Run: headless pygame with SDL's dummy video driver; simulated clock (each Clock.tick advances the game by its frame time, no real sleeping); random seed 0; keys injected as events and as key.get_pressed() state; no mouse input.
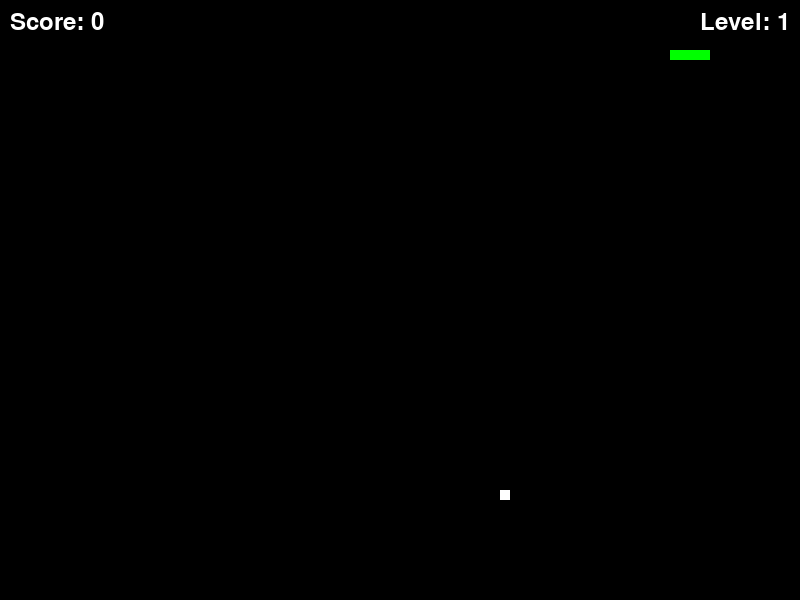
Frame 1 of 2 · flips 1–60 · no input
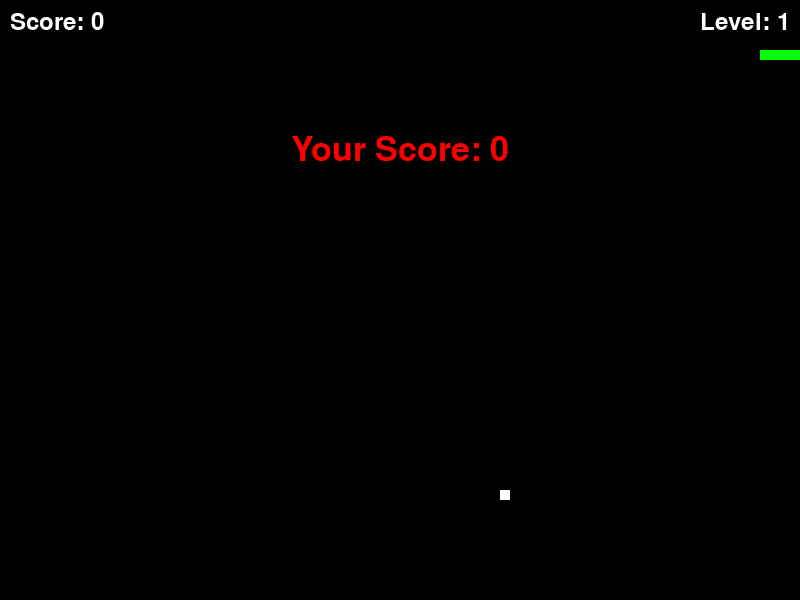
Frame 2 of 2 · flips 61–180 · tapped SPACE, RETURN · held RIGHT (→), D (game ended)

The pygame program that drew these frames:

import pygame
import time
import random
import sys

# Initial game speed
snake_speed = 10

# Screen dimensions
window_x, window_y = 800, 600

# Colors
black, white, red, green, blue, yellow, cyan = (0, 0, 0), (255, 255, 255), (255, 0, 0), (0, 255, 0), (0, 0, 255), (255, 255, 0), (0, 255, 255)
background_colors = [black, blue, yellow, cyan]
current_bg_color = black

# Initialize pygame
pygame.init()

# Setup game window
pygame.display.set_caption('Snake Game')
game_window = pygame.display.set_mode((window_x, window_y))

# Frame rate controller
fps = pygame.time.Clock()

# Snake initial settings
snake_position = [100, 50]
snake_body = [[100, 50], [90, 50], [80, 50], [70, 50]]

def generate_food():
    """Generate random food position ensuring it does not spawn on the snake or outside bounds."""
    while True:
        position = [random.randrange(1, window_x // 10) * 10, random.randrange(1, window_y // 10) * 10]
        if position not in snake_body:
            return position

# Fruit settings
fruit_position = generate_food()
fruit_spawn = True

direction = 'RIGHT'
change_to = direction

# Score and Level tracking
score = 0
level = 1

def show_score_and_level(color, font, size):
    """Display score and level on the screen."""
    score_font = pygame.font.SysFont(font, size)
    score_surface = score_font.render(f'Score: {score}', True, color)
    level_surface = score_font.render(f'Level: {level}', True, color)
    game_window.blit(score_surface, score_surface.get_rect(topleft=(10, 10)))
    game_window.blit(level_surface, level_surface.get_rect(topright=(window_x - 10, 10)))

def game_over():
    font = pygame.font.SysFont('times new roman', 50)
    game_over_surface = font.render(f'Your Score: {score}', True, red)
    game_over_rect = game_over_surface.get_rect(center=(window_x/2, window_y/4))
    game_window.blit(game_over_surface, game_over_rect)
    pygame.display.flip()
    time.sleep(2)
    pygame.quit()
    quit()

def check_wall_collision():
    """Check if the snake hits the wall."""
    if snake_position[0] < 0 or snake_position[0] >= window_x or snake_position[1] < 0 or snake_position[1] >= window_y:
        game_over()

# Main game loop
while True:
    for event in pygame.event.get():
        if event.type == pygame.KEYDOWN:
            if event.key == pygame.K_ESCAPE:
                pygame.quit()
                sys.exit()
            if event.key == pygame.K_UP:
                change_to = 'UP'
            elif event.key == pygame.K_DOWN:
                change_to = 'DOWN'
            elif event.key == pygame.K_LEFT:
                change_to = 'LEFT'
            elif event.key == pygame.K_RIGHT:
                change_to = 'RIGHT'

    # Validate direction change
    if change_to == 'UP' and direction != 'DOWN':
        direction = 'UP'
    elif change_to == 'DOWN' and direction != 'UP':
        direction = 'DOWN'
    elif change_to == 'LEFT' and direction != 'RIGHT':
        direction = 'LEFT'
    elif change_to == 'RIGHT' and direction != 'LEFT':
        direction = 'RIGHT'

    # Move the snake
    if direction == 'UP':
        snake_position[1] -= 10
    elif direction == 'DOWN':
        snake_position[1] += 10
    elif direction == 'LEFT':
        snake_position[0] -= 10
    elif direction == 'RIGHT':
        snake_position[0] += 10

    # Check for wall collision
    check_wall_collision()

    # Snake growth mechanism
    snake_body.insert(0, list(snake_position))
    if snake_position == fruit_position:
        score += 10
        fruit_spawn = False
        
        # Increase speed and change background color every 50 points
        if score % 50 == 0:
            snake_speed += 2
            current_bg_color = background_colors[(score // 50) % len(background_colors)]
            level += 1  # Increase level
        
        # Grow the snake by 2-3 segments after 50 points
        if score < 50:
            snake_body.append(snake_body[-1])
        else:
            for _ in range(random.randint(2, 3)):
                snake_body.append(snake_body[-1])
    else:
        snake_body.pop()

    if not fruit_spawn:
        fruit_position = generate_food()
    fruit_spawn = True

    # Render game elements
    game_window.fill(current_bg_color)
    for pos in snake_body:
        pygame.draw.rect(game_window, green, pygame.Rect(pos[0], pos[1], 10, 10))
    pygame.draw.rect(game_window, white, pygame.Rect(fruit_position[0], fruit_position[1], 10, 10))

    # Check for self-collision
    if any(block == snake_position for block in snake_body[1:]):
        game_over()

    # Display score and level
    show_score_and_level(white, 'times new roman', 35)
    pygame.display.update()
    fps.tick(snake_speed)
